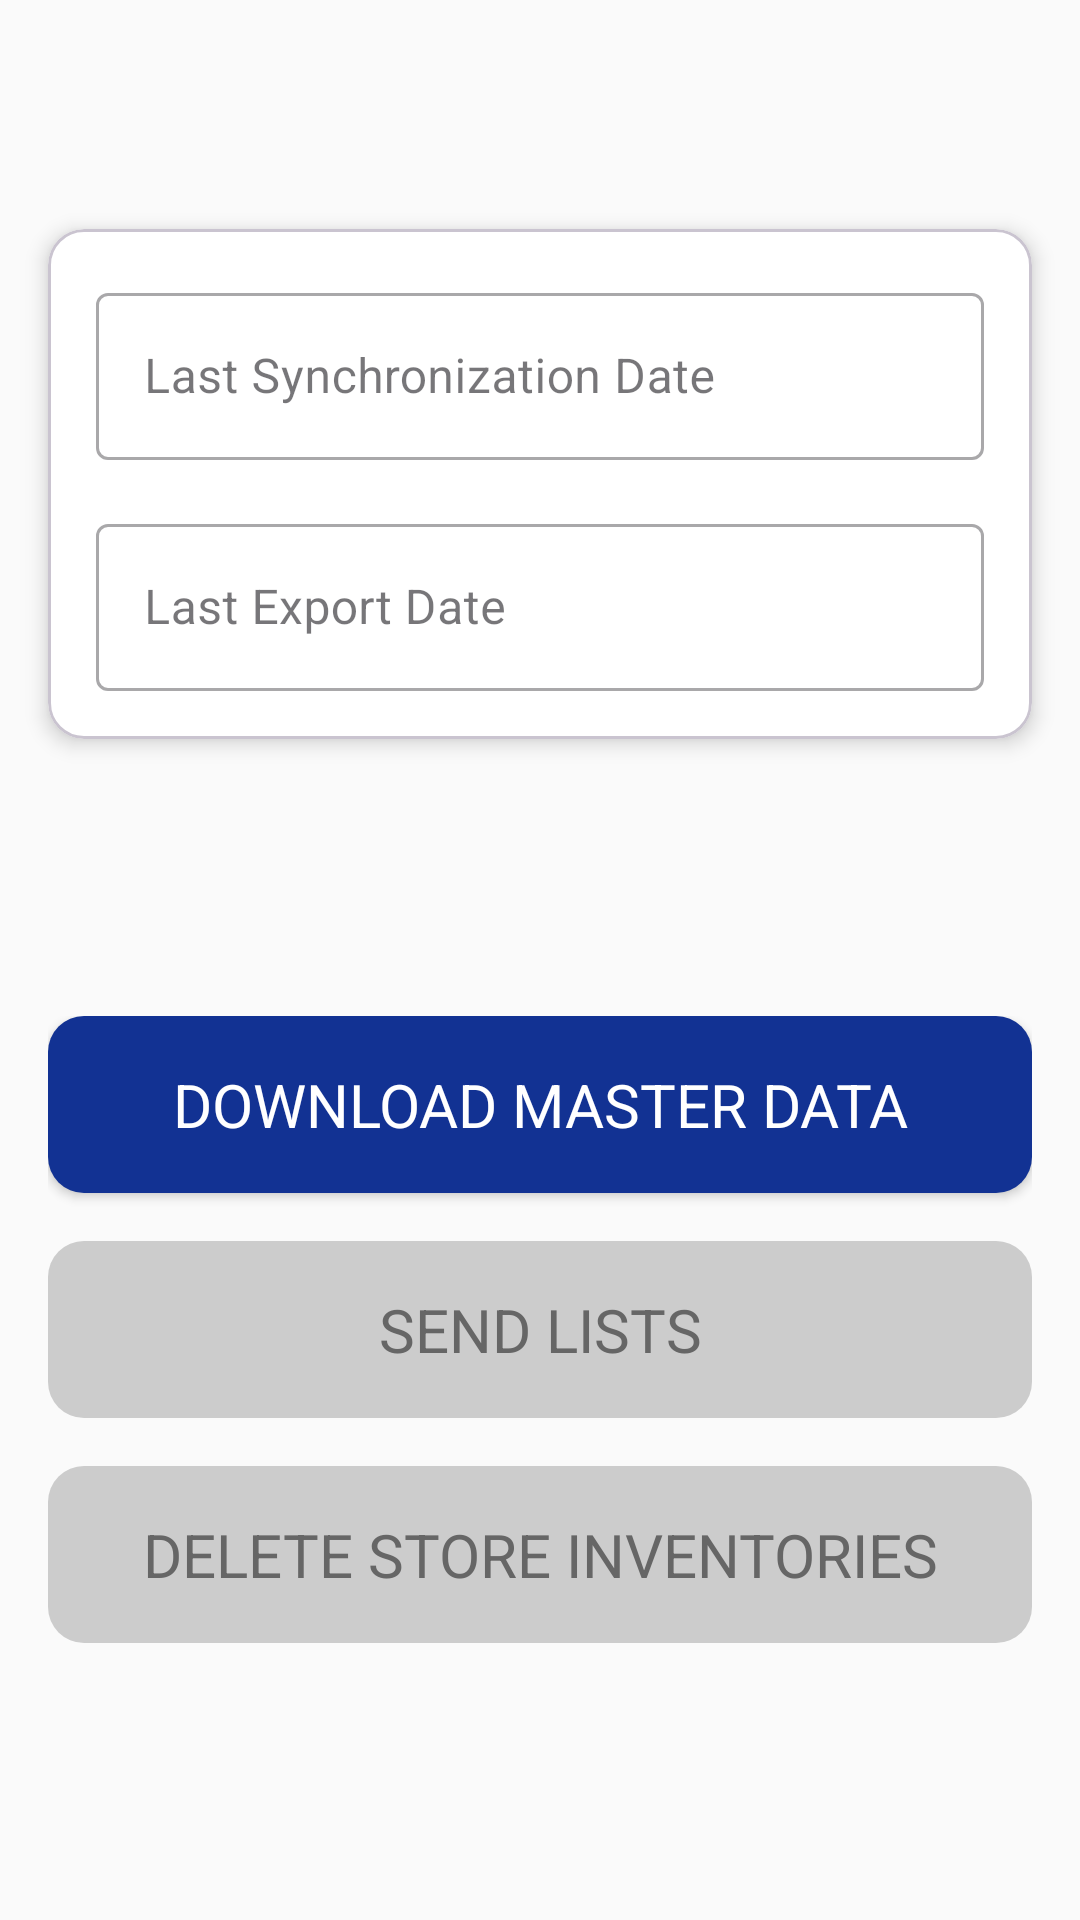

Produce the Android XML layout that renders to this screen, including the resource entries it uses.
<!-- AndroidManifest.xml: application theme Theme.MetalacScannerApp -->
<!-- res/layout/fragment_synchronization.xml -->
<?xml version="1.0" encoding="utf-8"?>
<androidx.constraintlayout.widget.ConstraintLayout xmlns:android="http://schemas.android.com/apk/res/android"
    xmlns:app="http://schemas.android.com/apk/res-auto"
    android:layout_width="match_parent"
    android:layout_height="match_parent"
    android:background="@color/background">

    <com.google.android.material.card.MaterialCardView
        android:id="@+id/llDatesContainer"
        android:layout_width="match_parent"
        android:layout_height="wrap_content"
        android:layout_margin="@dimen/margin_normal"
        app:cardBackgroundColor="@color/white"
        app:cardCornerRadius="@dimen/corner_radius_normal"
        app:cardElevation="@dimen/inventory_item_card_elevation"
        app:layout_constraintBottom_toTopOf="@id/llButtonsContainer"
        app:layout_constraintTop_toTopOf="parent">

        <LinearLayout
            android:id="@+id/llDateContainer"
            android:layout_width="match_parent"
            android:layout_height="wrap_content"
            android:orientation="vertical"
            android:padding="@dimen/margin_normal">

            <com.google.android.material.textfield.TextInputLayout
                android:id="@+id/tilLastSync"
                style="@style/Widget.MaterialComponents.TextInputLayout.OutlinedBox"
                android:layout_width="match_parent"
                android:layout_height="wrap_content"
                android:hint="@string/last_sync_date">

                <com.google.android.material.textfield.TextInputEditText
                    android:id="@+id/etLastSync"
                    android:layout_width="match_parent"
                    android:layout_height="wrap_content"
                    android:enabled="false"
                    android:inputType="date"
                    android:textColor="@color/dark_gray_text"
                    android:textSize="@dimen/text_size_normal" />
            </com.google.android.material.textfield.TextInputLayout>

            <com.google.android.material.textfield.TextInputLayout
                android:id="@+id/tilLastExport"
                style="@style/Widget.MaterialComponents.TextInputLayout.OutlinedBox"
                android:layout_width="match_parent"
                android:layout_height="wrap_content"
                android:layout_marginTop="@dimen/margin_normal"
                android:hint="@string/last_export_date">

                <com.google.android.material.textfield.TextInputEditText
                    android:id="@+id/etLastExport"
                    android:layout_width="match_parent"
                    android:layout_height="wrap_content"
                    android:enabled="false"
                    android:inputType="date"
                    android:textColor="@color/dark_gray_text"
                    android:textSize="@dimen/text_size_normal" />
            </com.google.android.material.textfield.TextInputLayout>
        </LinearLayout>
    </com.google.android.material.card.MaterialCardView>

    <LinearLayout
        android:id="@+id/llButtonsContainer"
        android:layout_width="match_parent"
        android:layout_height="wrap_content"
        android:gravity="center"
        android:orientation="vertical"
        android:padding="@dimen/padding_large"
        app:layout_constraintBottom_toBottomOf="parent"
        app:layout_constraintTop_toBottomOf="@id/llDatesContainer">

        <androidx.appcompat.widget.AppCompatButton
            android:id="@+id/btGetMaster"
            style="@style/ScannerReaderButton"
            android:layout_width="match_parent"
            android:layout_height="wrap_content"
            android:layout_marginBottom="@dimen/margin_normal"
            android:text="@string/getMaster" />

        <androidx.appcompat.widget.AppCompatButton
            android:id="@+id/btSendInventoryLists"
            style="@style/ScannerReaderButton"
            android:layout_width="match_parent"
            android:layout_height="wrap_content"
            android:layout_marginBottom="@dimen/margin_normal"
            android:enabled="false"
            android:text="@string/sendInventoryLists" />

        <androidx.appcompat.widget.AppCompatButton
            android:id="@+id/btDeleteInventories"
            style="@style/ScannerReaderButton"
            android:layout_width="match_parent"
            android:layout_height="wrap_content"
            android:layout_marginBottom="@dimen/margin_normal"
            android:enabled="false"
            android:text="@string/deleteInventories" />
    </LinearLayout>
</androidx.constraintlayout.widget.ConstraintLayout>
<!-- resources referenced by this layout -->
<resources>
  <color name="background">#FAFAFA</color>
  <color name="dark_gray_text">#666666</color>
  <color name="white">#FFFFFFFF</color>
  <dimen name="corner_radius_normal">@dimen/dp_12</dimen>
  <dimen name="inventory_item_card_elevation">4dp</dimen>
  <dimen name="margin_normal">@dimen/dp_16</dimen>
  <dimen name="padding_large">@dimen/dp_16</dimen>
  <dimen name="text_size_normal">16sp</dimen>
  <string name="deleteInventories">Delete Store Inventories</string>
  <string name="getMaster">Download Master Data</string>
  <string name="last_export_date">Last Export Date</string>
  <string name="last_sync_date">Last Synchronization Date</string>
  <string name="sendInventoryLists">Send Lists</string>
  <style name="ScannerReaderButton" parent="TextAppearance.AppCompat.Button">
          <item name="android:textSize">20sp</item>
          <item name="android:textColor">@color/button_text_color</item>
          <item name="android:background">@drawable/button_background</item>
          <item name="android:padding">16dp</item>
          <item name="elevation">12dp</item>
          <item name="fontFamily">@font/work_sans_bold</item>
          <item name="android:backgroundTint">@null</item>
          <item name="android:textAllCaps">true</item>
          <item name="android:ellipsize">end</item>
          <item name="android:maxLines">1</item>
      </style>
  <style name="Theme.MetalacScannerApp" parent="Base.Theme.MetalacScannerApp" />
  <dimen name="dp_12">12dp</dimen>
  <dimen name="dp_16">16dp</dimen>
  <!-- drawable button_background (drawable) -->
  <?xml version="1.0" encoding="utf-8"?>
  <selector xmlns:android="http://schemas.android.com/apk/res/android">
      <item android:state_enabled="false">
          <shape android:shape="rectangle">
              <solid android:color="@color/gray_disabled_color" />
              <corners android:radius="@dimen/corner_radius_normal" />
          </shape>
      </item>
      <item>
          <shape android:shape="rectangle">
              <solid android:color="@color/main_color" />
              <corners android:radius="@dimen/corner_radius_normal" />
          </shape>
      </item>
  </selector>
  <style name="Base.Theme.MetalacScannerApp" parent="Theme.Material3.Light.NoActionBar">
  
      </style>
  <color name="gray_disabled_color">#CCCCCC</color>
  <color name="main_color">#123293</color>
</resources>
